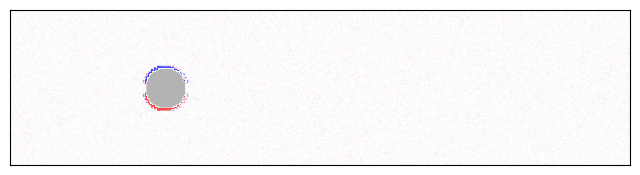

Source code (Python): (Note: this script raises an exception after producing the figure.)
import matplotlib.pyplot as plt
import numpy as np
from matplotlib.animation import FuncAnimation, FFMpegWriter
from matplotlib.widgets import Button

"""
 
[redacted]

Simulate flow past a cylinder for an isothermal fluid
"""

def distance(x1,y1,x2,y2):
    return np.sqrt((x2-x1)**2 + (y2-y1)**2)

def toggle_visibility(event):
    if vorticity_img.get_visible():
        vorticity_img.set_visible(False)
        velocity_img.set_visible(True)
    else:
        vorticity_img.set_visible(True)
        velocity_img.set_visible(False)
    fig.canvas.draw_idle()

# Simulation parameters
Nx = 400    # resolution x-dir
Ny = 100    # resolution y-dir
rho0 = 100  # average density
tau = 0.6   # collision timescale
Nt = 40   # number of timesteps
plotRealTime = True  # switch on for plotting as the simulation goes along

# Lattice speeds / weights
NL = 9
idxs = np.arange(NL)
cxs = np.array([0, 0, 1, 1, 1, 0, -1, -1, -1])
cys = np.array([0, 1, 1, 0, -1, -1, -1, 0, 1])
weights = np.array([4/9, 1/9, 1/36, 1/9, 1/36, 1/9, 1/36, 1/9, 1/36]) 

# Initial Conditions
F = np.ones((Ny, Nx, NL))  # * rho0 / NL
F += 0.01 * np.random.randn(Ny, Nx, NL)  # Perturb initial state
F[:, :, 3] += 2.3 #2 * (1 + 0.2 * np.cos(2 * np.pi * X / Nx * 4))

rho = np.sum(F, 2)
for i in idxs:
    F[:, :, i] *= rho0 / rho

# Cylinder boundary
circleX, circleY = Nx//4, Ny//2
radius = 13
objects = np.full((Ny,Nx),False)
for y in range(Ny):
    for x in range(Nx):
        if distance(circleX,circleY,x,y) < radius: objects[y][x] = True


# Prep figure
fig, ax = plt.subplots(figsize=(8, 4), dpi=80)
ax.set_aspect('equal')
ax.get_xaxis().set_visible(False)
ax.get_yaxis().set_visible(False)

# Initialize the plot with empty data
vorticity_img = ax.imshow(np.zeros((Ny, Nx)), cmap='bwr', animated=True)
velocity_img = ax.imshow(np.zeros((Ny, Nx)), cmap='viridis', animated=True)
cylinder_img = ax.imshow(~objects, cmap='gray', alpha=0.3, animated=True)

velocity_img.set_visible(False)
vorticity_img.set_visible(True)

def update(it):
    """ Update function for animation """
    global F
    print(it)
    
    F[:, -1, [6,7,8]] = F[:, -2, [6,7,8]]
    F[:, 0, [2,3,4]] = F[:, 1, [2,3,4]]
    # Drift
    for i, cx, cy in zip(idxs, cxs, cys):
        F[:, :, i] = np.roll(F[:, :, i], cx, axis=1)  # Shift by cx in x-direction
        F[:, :, i] = np.roll(F[:, :, i], cy, axis=0)  # Shift by cy in y-direction
    
    # Set reflective boundaries
    bndryF = F[objects, :]
    bndryF = bndryF[:, [0, 5, 6, 7, 8, 1, 2, 3, 4]]

    # Calculate fluid variables
    rho = np.sum(F, 2)
    ux = np.sum(F * cxs, 2) / rho
    uy = np.sum(F * cys, 2) / rho

    # Apply Collision
    Feq = np.zeros(F.shape)
    for i, cx, cy, w in zip(idxs, cxs, cys, weights):
        Feq[:, :, i] = rho * w * (1 + 3 * (cx * ux + cy * uy) + 9 * (cx * ux + cy * uy)**2 / 2 - 3 * (ux**2 + uy**2) / 2)
    
    F += -(1.0 / tau) * (F - Feq)

    # Apply boundary 
    F[objects, :] = bndryF
    ux[objects] = 0
    uy[objects] = 0

    velocity = np.sqrt(ux**2+uy**2)
    velocity_img.set_array(velocity)
    velocity_img.set_clim(0, np.max(velocity)) 

    vorticity = (np.roll(ux, -1, axis=0) - np.roll(ux, 1, axis=0)) - (np.roll(uy, -1, axis=1) - np.roll(uy, 1, axis=1))
    vorticity[objects] = np.nan
    vorticity = np.ma.array(vorticity, mask=objects)
    
    vorticity_img.set_array(vorticity)
    vorticity_img.set_clim(-0.1, 0.1)
    
    return velocity_img, vorticity_img, cylinder_img

# Create animation
anim = FuncAnimation(fig, update, frames=range(Nt), interval=1, blit=True, repeat=False)

# ax_button = plt.axes([0.8, 0.025, 0.1, 0.04])
# button = Button(ax_button, 'Toggle Plot')
# button.on_clicked(toggle_visibility)

# plt.show()

FFwriter = FFMpegWriter(fps=30)
anim.save('animation.mp4', writer = FFwriter)
# anim.save('animation.gif', writer='ffmpeg')